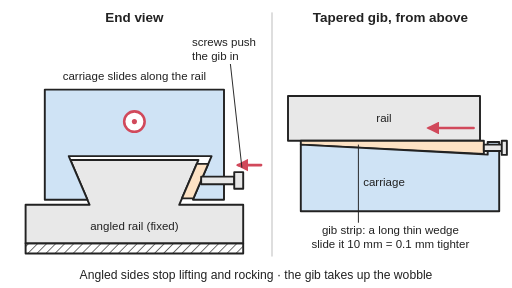
t = 0.00 s
t = 0.90 s: frame unchanged from t = 0.00 s, image omitted
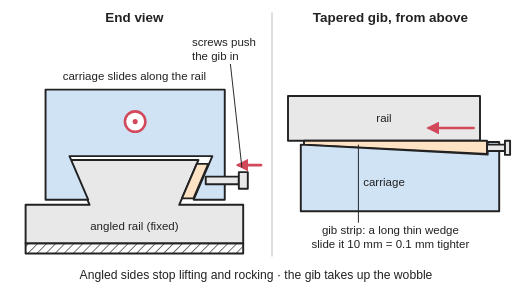
t = 1.94 s
t = 2.96 s: frame unchanged from t = 1.94 s, image omitted
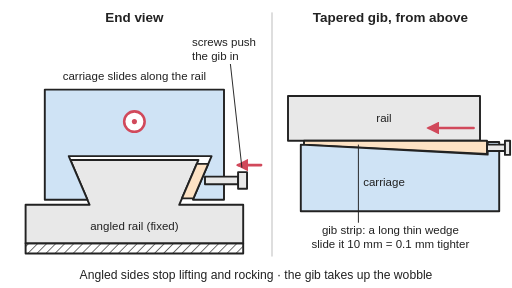
t = 3.90 s
t = 4.95 s: frame unchanged from t = 0.00 s, image omitted

The animated SVG that drew these frames (rendered in a browser with its animation timeline set to each time). Animation: 5 SMIL elements (animateTransform=5); one cycle of 6.00 s, repeats indefinitely.

<svg xmlns="http://www.w3.org/2000/svg" viewBox="0 0 800 450" width="800" height="450" role="img">
<title>Left: end view of a dovetail slide, with the carriage wrapped round the fixed angled rail and a thin gib strip filling the gap on one side, pushed in by a screw. Right: top view of a tapered gib, a long thin wedge that an end screw slides along to make the fit tighter by a tiny amount. The animation backs the screws out so the carriage has side play and wobbles, then screws them in to push the gib home so the wobble stops; from above, the tapered gib slides back and forth with its end screw.</title>
<rect width="800" height="450" fill="#ffffff"/>
<defs><marker id="ah" viewBox="0 0 10 10" refX="8" refY="5" markerWidth="5" markerHeight="5" orient="auto-start-reverse"><path d="M0,0 L10,5 L0,10 z" fill="#d1495b"/></marker>
<pattern id="hatch" width="10" height="10" patternUnits="userSpaceOnUse" patternTransform="rotate(45)"><line x1="0" y1="0" x2="0" y2="10" stroke="#222" stroke-width="2"/></pattern></defs>
<g stroke-linejoin="round" stroke-linecap="round">
<line x1="425" y1="20" x2="425" y2="400" stroke="#cccccc" stroke-width="2"/>
<rect x="40" y="380" width="340" height="16" fill="url(#hatch)" stroke="#222" stroke-width="3"/>
<polygon points="40.0,380.0 40.0,320.0 140.0,320.0 110.0,250.0 310.0,250.0 280.0,320.0 380.0,320.0 380.0,380.0" fill="#e8e8e8" stroke="#222" stroke-width="3"/>
<g><animateTransform attributeName="transform" type="translate" values="0 0;0 0;5 0;0 0;5 0;0 0;0 0" keyTimes="0;0.3;0.39;0.47;0.56;0.65;1" calcMode="spline" keySplines="0.4 0 0.2 1;0.4 0 0.2 1;0.4 0 0.2 1;0.4 0 0.2 1;0.4 0 0.2 1;0.4 0 0.2 1" dur="6s" repeatCount="indefinite"/>
<polygon points="70.0,312.0 136.6,312.0 107.4,244.0 330.6,244.0 301.4,312.0 350.0,312.0 350.0,140.0 70.0,140.0" fill="#cfe3f5" stroke="#222" stroke-width="3"/>
<circle cx="210" cy="190" r="16" fill="#ffffff" stroke="#d1495b" stroke-width="4"/><circle cx="210" cy="190" r="4" fill="#d1495b"/></g>
<polygon points="284.3,310.0 307.4,256.0 325.4,256.0 302.3,310.0" fill="#fde2c4" stroke="#222" stroke-width="3"/>
<g><animateTransform attributeName="transform" type="translate" values="0 0;0 0;5 0;0 0;5 0;0 0;0 0" keyTimes="0;0.3;0.39;0.47;0.56;0.65;1" calcMode="spline" keySplines="0.4 0 0.2 1;0.4 0 0.2 1;0.4 0 0.2 1;0.4 0 0.2 1;0.4 0 0.2 1;0.4 0 0.2 1" dur="6s" repeatCount="indefinite"/><g><animateTransform attributeName="transform" type="translate" values="0 0;0 0;6 0;6 0;0 0;0 0" keyTimes="0;0.15;0.3;0.65;0.8;1" calcMode="spline" keySplines="0.4 0 0.2 1;0.4 0 0.2 1;0.4 0 0.2 1;0.4 0 0.2 1;0.4 0 0.2 1" dur="6s" repeatCount="indefinite"/>
<rect x="314.3" y="276" width="51.7" height="12" fill="#e8e8e8" stroke="#222" stroke-width="3"/>
<rect x="366" y="269" width="14" height="26" fill="#e8e8e8" stroke="#222" stroke-width="3"/></g></g>
<line x1="408" y1="258" x2="372" y2="258" stroke="#d1495b" stroke-width="4" marker-end="url(#ah)"/>
<rect x="450" y="150" width="300" height="70" fill="#e8e8e8" stroke="#222" stroke-width="3"/>
<g><animateTransform attributeName="transform" type="translate" values="0 0;0 0;5 0;5 0;0 0;0 0" keyTimes="0;0.15;0.3;0.65;0.8;1" calcMode="spline" keySplines="0.4 0 0.2 1;0.4 0 0.2 1;0.4 0 0.2 1;0.4 0 0.2 1;0.4 0 0.2 1" dur="6s" repeatCount="indefinite"/><polygon points="470.0,220.0 756.0,220.0 756.0,240.6 470.0,226.0" fill="#fde2c4" stroke="#222" stroke-width="3"/></g>
<polygon points="470.0,226.0 762.0,241.6 762.0,222.0 780.0,222.0 780.0,330.0 470.0,330.0" fill="#cfe3f5" stroke="#222" stroke-width="3"/>
<g><animateTransform attributeName="transform" type="translate" values="0 0;0 0;5 0;5 0;0 0;0 0" keyTimes="0;0.15;0.3;0.65;0.8;1" calcMode="spline" keySplines="0.4 0 0.2 1;0.4 0 0.2 1;0.4 0 0.2 1;0.4 0 0.2 1;0.4 0 0.2 1" dur="6s" repeatCount="indefinite"/><rect x="756" y="226" width="34" height="10" fill="#e8e8e8" stroke="#222" stroke-width="3"/>
<rect x="784" y="220" width="8" height="22" fill="#e8e8e8" stroke="#222" stroke-width="3"/></g>
<line x1="740" y1="200" x2="670" y2="200" stroke="#d1495b" stroke-width="4" marker-end="url(#ah)"/>
</g>
<g font-family="Arial, Helvetica, sans-serif" font-size="18" fill="#222">
<text x="210" y="34" text-anchor="middle" font-size="21" font-weight="bold">End view</text>
<text x="610" y="34" text-anchor="middle" font-size="21" font-weight="bold">Tapered gib, from above</text>
<text x="210" y="125" text-anchor="middle">carriage slides along the rail</text>
<text x="210" y="360" text-anchor="middle">angled rail (fixed)</text>
<text x="300" y="72">screws push</text><text x="300" y="93">the gib in</text>
<line x1="360" y1="100" x2="378" y2="262" stroke="#222" stroke-width="1.5"/>
<text x="600" y="190" text-anchor="middle">rail</text>
<text x="600" y="290" text-anchor="middle">carriage</text>
<text x="610" y="365" text-anchor="middle">gib strip: a long thin wedge</text>
<text x="610" y="388" text-anchor="middle">slide it 10 mm = 0.1 mm tighter</text>
<line x1="560" y1="348" x2="560" y2="226" stroke="#222" stroke-width="1.5"/>
<text x="400" y="436" text-anchor="middle" font-size="19">Angled sides stop lifting and rocking · the gib takes up the wobble</text>
</g></svg>
